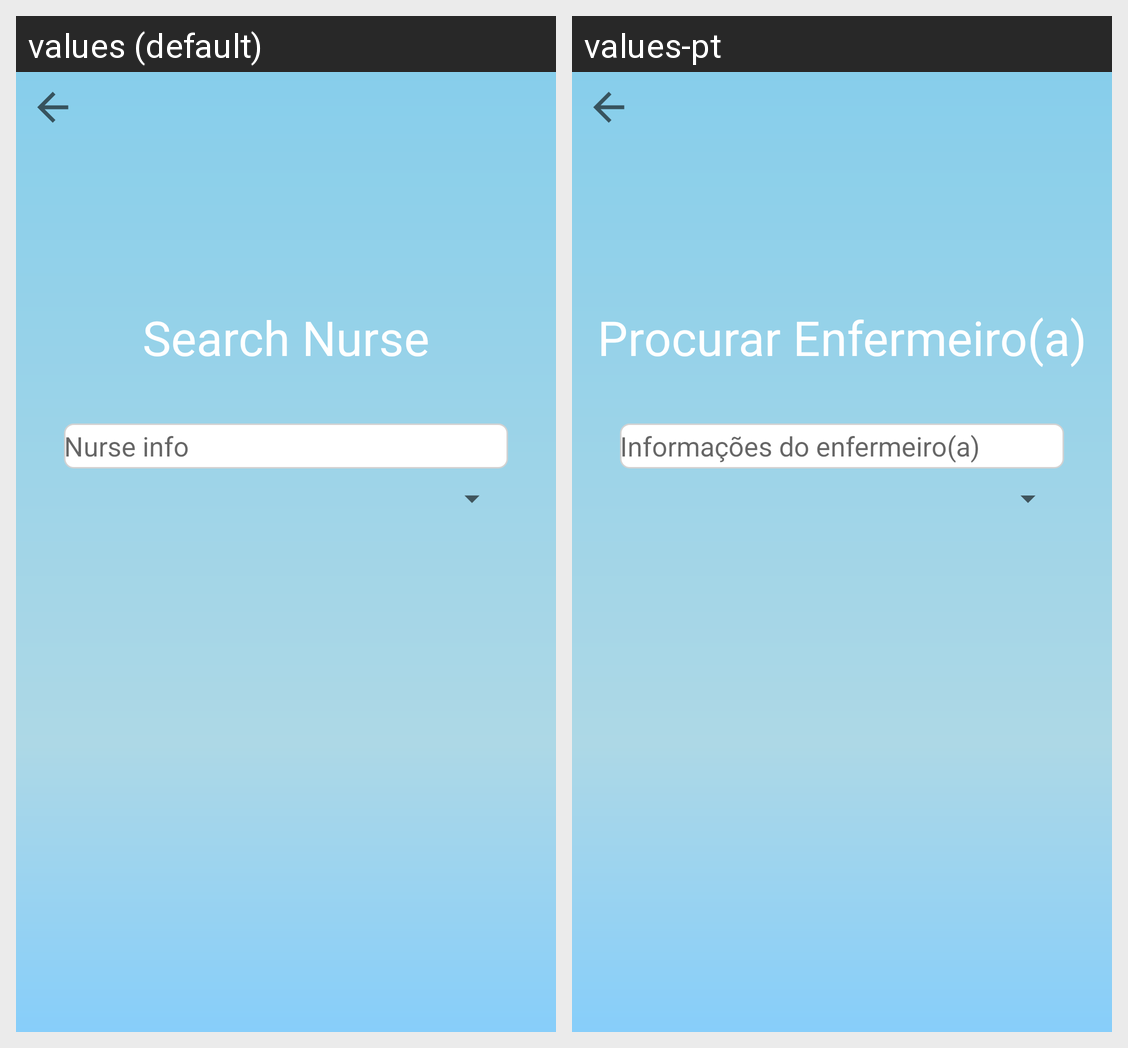

Translations of the strings shown on this Android screen, per locale in the grid:
Android screen res/layout/activity_search_nurse.xml rendered under 2 locales, left to right: values (default), values-pt. Device: Nexus 5 (rendered at 1080×1920; each locale shown at half size, 540×960, under a caption strip naming it); theme Theme.AppCompat.Light.NoActionBar.
Strings drawn on this screen, with the default value and each locale's value (text and hints the layout hard-codes, and strings that could not be matched under every locale, appear in the picture but are not listed):

search_nurse
  values: Search Nurse
  values-pt: Procurar Enfermeiro(a)

nurse_info
  values: Nurse info
  values-pt: Informações do enfermeiro(a)
